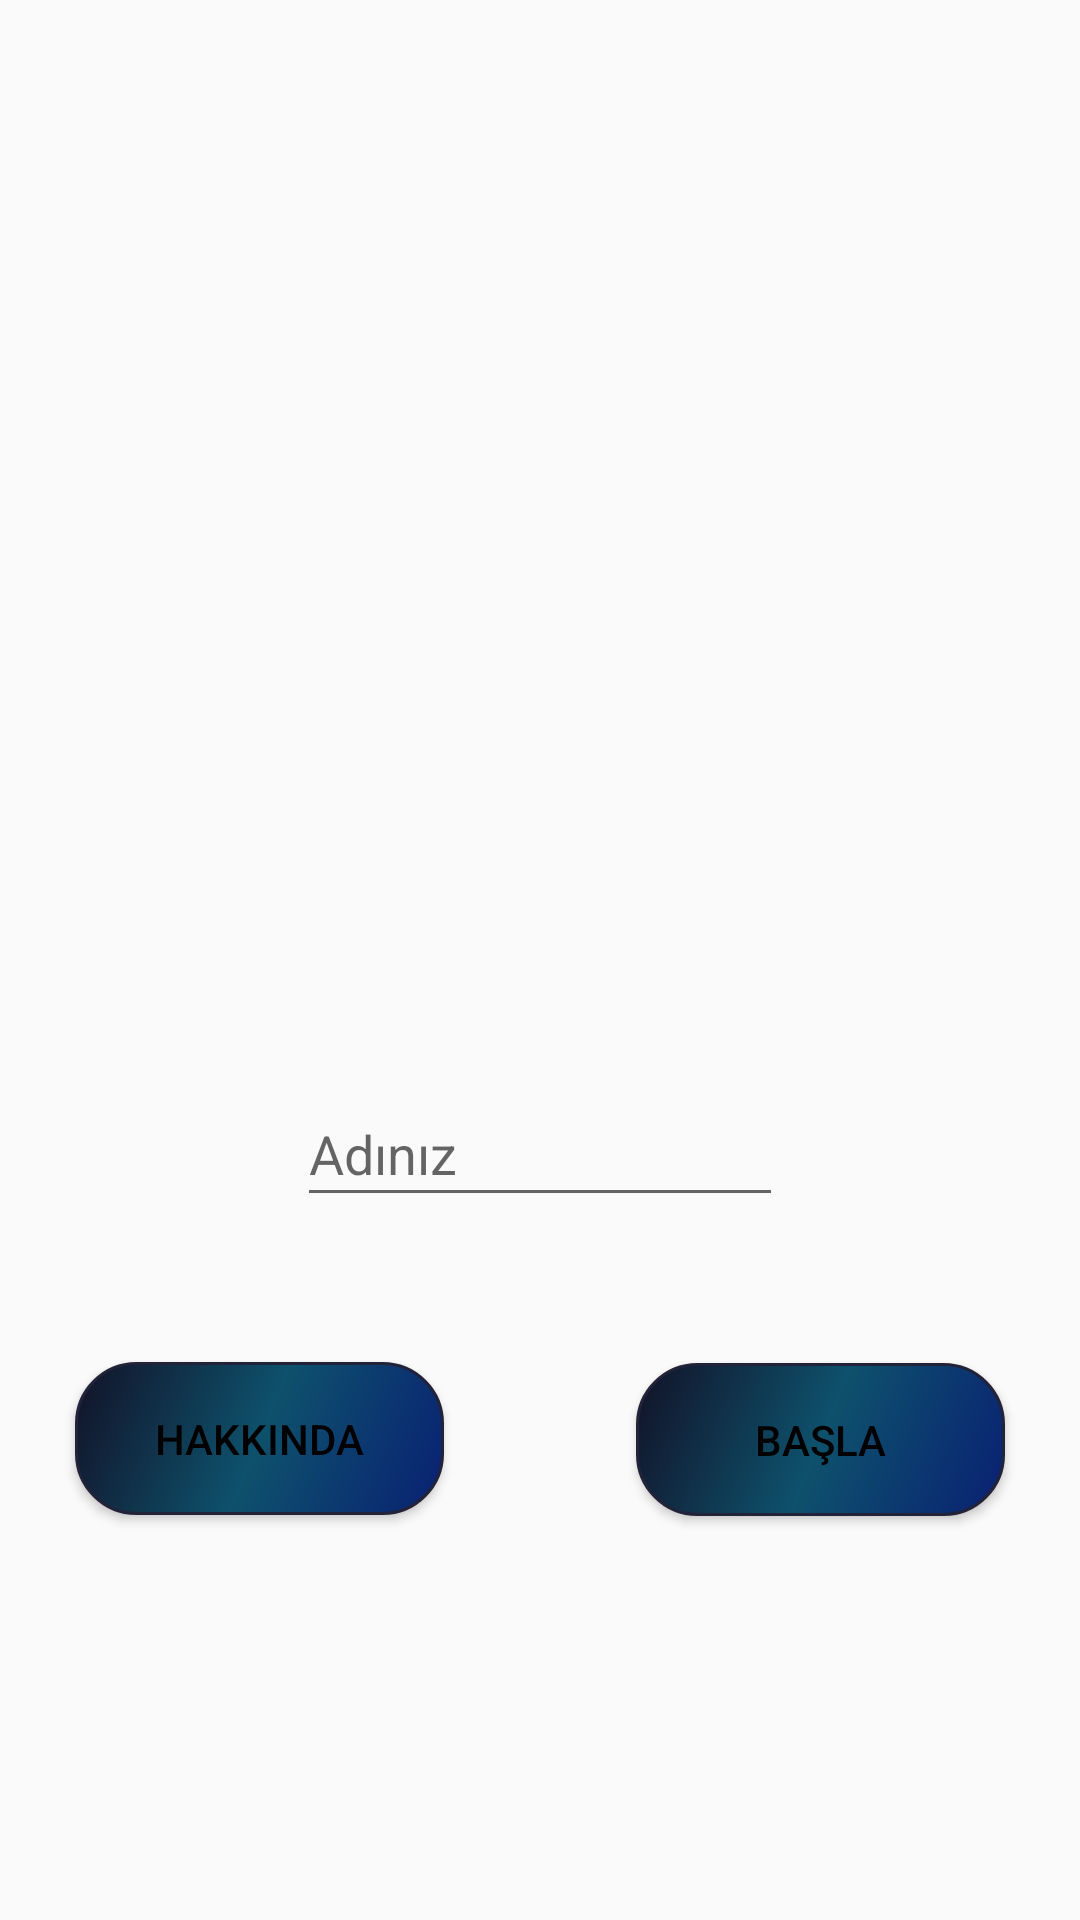

Here is an Android app screen rendered from its layout file. Give the layout XML and the strings, colors and styles it references.
<!-- AndroidManifest.xml: application theme AppTheme -->
<!-- res/layout/activity_main.xml -->
<?xml version="1.0" encoding="utf-8"?>
<androidx.constraintlayout.widget.ConstraintLayout
    xmlns:android="http://schemas.android.com/apk/res/android"
    xmlns:tools="http://schemas.android.com/tools"
    xmlns:app="http://schemas.android.com/apk/res-auto"
    android:layout_width="match_parent"
    android:layout_height="match_parent"
    android:background="@drawable/midnight"
    tools:context=".MainActivity">

    <Button
        android:id="@+id/button"
        android:layout_width="123dp"
        android:layout_height="51dp"
        android:layout_marginStart="32dp"
        android:layout_marginTop="60dp"
        android:layout_marginEnd="84dp"
        android:layout_marginBottom="164dp"
        android:background="@drawable/btndesign"
        android:text="@string/basla"
        android:textColor="#000000"
        app:layout_constraintBottom_toBottomOf="parent"
        app:layout_constraintEnd_toEndOf="parent"
        app:layout_constraintStart_toEndOf="@+id/button10"
        app:layout_constraintTop_toBottomOf="@+id/editText"
        app:layout_constraintVertical_bias="0.285" />

    <EditText
        android:id="@+id/editText"
        android:layout_width="0dp"
        android:layout_height="45dp"
        android:layout_marginStart="99dp"
        android:layout_marginEnd="99dp"
        android:autofillHints="Adınız"
        android:ems="10"
        android:hint="@string/adiniz"
        android:inputType="textPersonName"
        android:textColor="#FFFFFF"
        app:layout_constraintBottom_toBottomOf="parent"
        app:layout_constraintEnd_toEndOf="parent"
        app:layout_constraintHorizontal_bias="0.0"
        app:layout_constraintStart_toStartOf="parent"
        app:layout_constraintTop_toTopOf="parent"
        app:layout_constraintVertical_bias="0.606" />

    <Button
        android:id="@+id/button10"
        android:layout_width="123dp"
        android:layout_height="51dp"
        android:layout_marginStart="84dp"
        android:layout_marginTop="60dp"
        android:layout_marginEnd="32dp"
        android:layout_marginBottom="164dp"
        android:background="@drawable/btndesign"
        android:text="@string/about"
        android:textColor="#000000"
        app:layout_constraintBottom_toBottomOf="parent"
        app:layout_constraintEnd_toStartOf="@+id/button"
        app:layout_constraintStart_toStartOf="parent"
        app:layout_constraintTop_toBottomOf="@+id/editText"
        app:layout_constraintVertical_bias="0.29000002" />


</androidx.constraintlayout.widget.ConstraintLayout>
<!-- resources referenced by this layout -->
<resources>
  <!-- drawable btndesign (drawable) -->
  <?xml version="1.0" encoding="utf-8"?>
  <shape xmlns:android="http://schemas.android.com/apk/res/android">
      <gradient
          android:startColor="#092073"
          android:centerColor="#0E516C"
          android:endColor="#121227"
          android:angle="135"
          />
  
      <corners
          android:radius="20dp"
  
          />
  
  
       <stroke
  
           android:color="#222239"
           android:width="1dp"
           />
  
      </shape>
  <string name="about">Hakkında</string>
  <string name="adiniz">Adınız</string>
  <string name="basla">Başla</string>
  <style name="AppTheme" parent="Theme.AppCompat.Light.DarkActionBar">
          
          <item name="colorPrimary">#067B98</item>
          <item name="colorPrimaryDark">#035E88</item>
          <item name="colorAccent">#013443</item>
      </style>
</resources>
